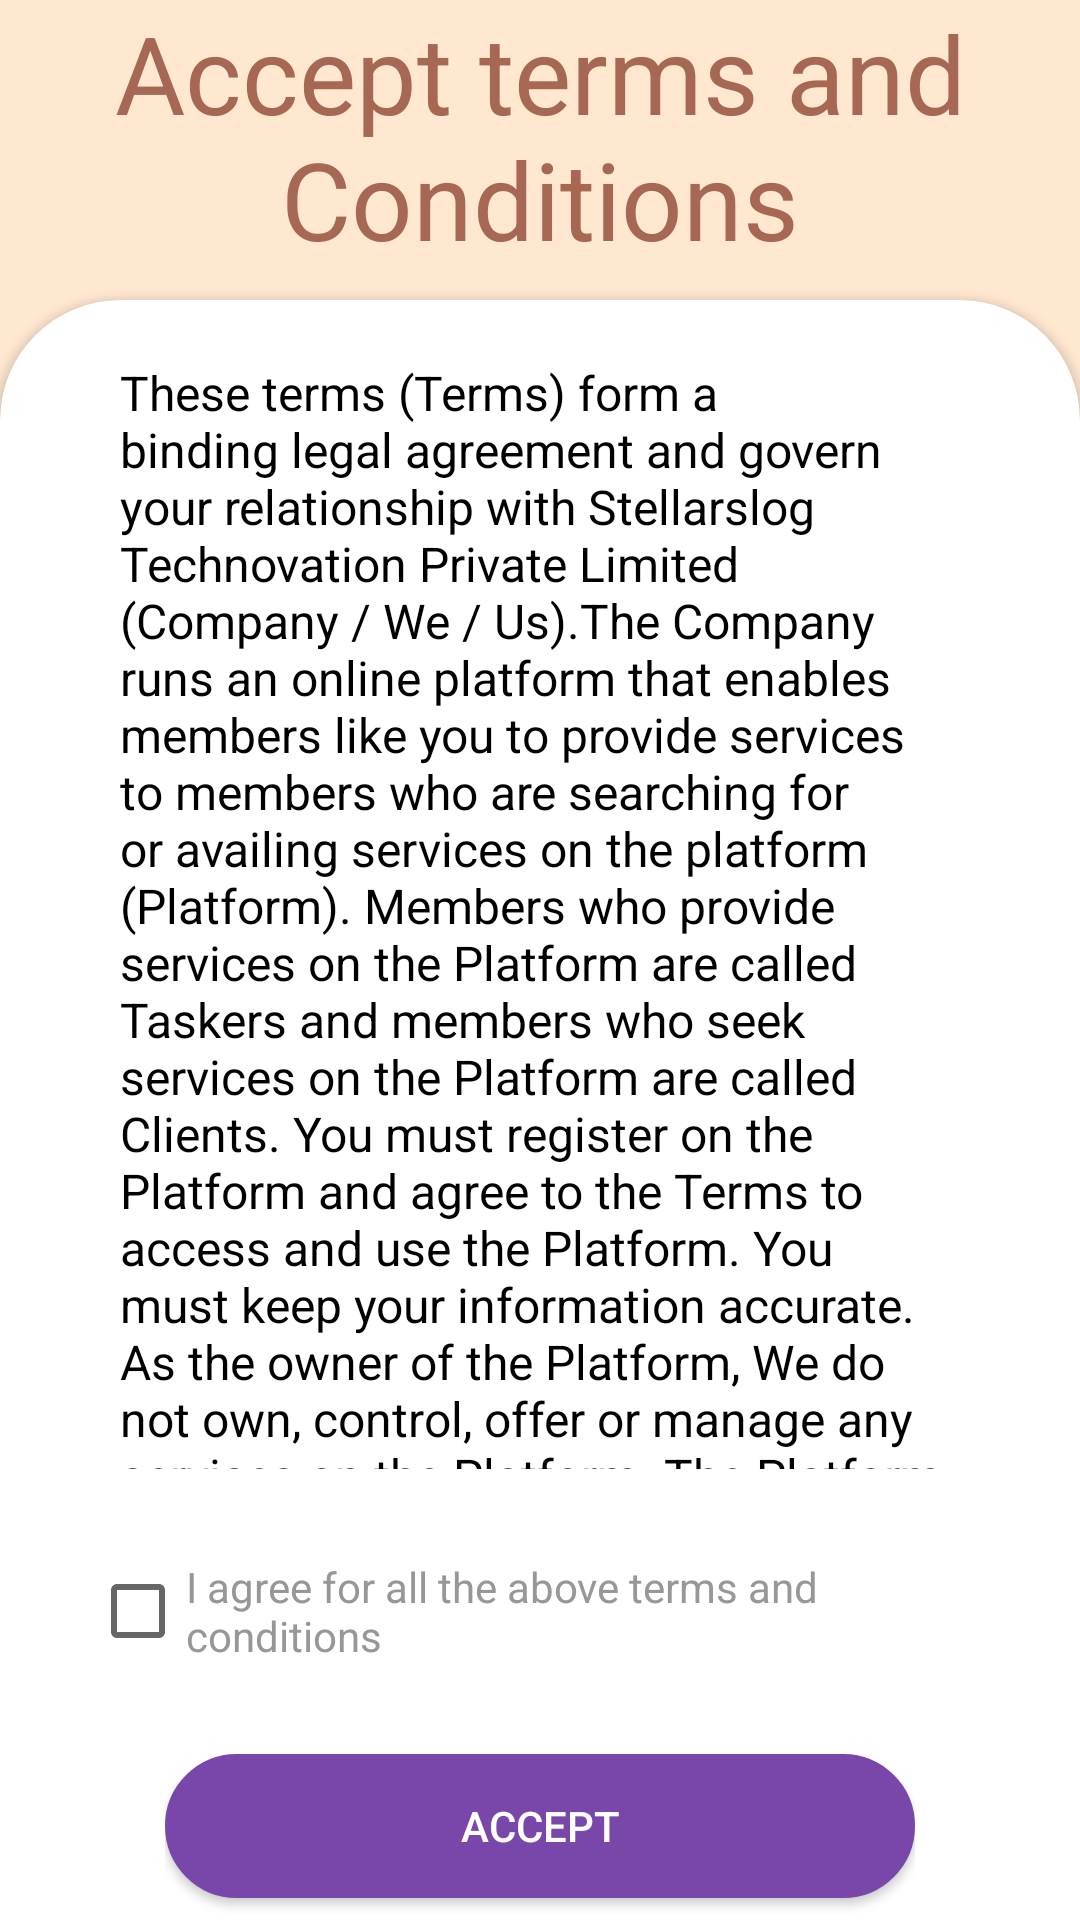

Produce the Android XML layout that renders to this screen, including the resource entries it uses.
<!-- AndroidManifest.xml: application theme AppTheme -->
<!-- res/layout/activity_terms_condition.xml -->
<?xml version="1.0" encoding="utf-8"?>
<androidx.coordinatorlayout.widget.CoordinatorLayout
    xmlns:android="http://schemas.android.com/apk/res/android"
    xmlns:app="http://schemas.android.com/apk/res-auto"
    xmlns:tools="http://schemas.android.com/tools"
    android:layout_width="match_parent"
    android:layout_height="match_parent"
    android:fitsSystemWindows="true"
    android:background="#FFE7D0"
    tools:context=".TermsCondition"
    >

    <include layout="@layout/conditions" />


</androidx.coordinatorlayout.widget.CoordinatorLayout>
<!-- res/layout/conditions.xml (included above) -->
<?xml version="1.0" encoding="utf-8"?>
<LinearLayout xmlns:android="http://schemas.android.com/apk/res/android"
    xmlns:app="http://schemas.android.com/apk/res-auto"
    xmlns:tools="http://schemas.android.com/tools"
    android:layout_width="match_parent"
    android:layout_height="match_parent"
    android:background="#FFE7D0"
    android:orientation="vertical"
    app:layout_behavior="@string/appbar_scrolling_view_behavior"
    tools:context=".MainActivity"

    tools:showIn="@layout/activity_terms_condition">
    <TextView
        android:layout_width="300dp"
        android:layout_height="100dp"
        android:textSize="36sp"
        android:textColor="#A66753"
        android:layout_gravity="center"
        android:textAlignment="center"
        android:layout_weight="0"
        android:text="@string/terms_condition_title" />



    <androidx.cardview.widget.CardView
        android:layout_width="match_parent"
        android:layout_height="match_parent"
        android:layout_marginBottom="-40dp"
        android:background="#FFE7D0"

        app:cardCornerRadius="40dp">
        <LinearLayout
            android:layout_width="match_parent"
            android:layout_height="match_parent"
            android:layout_marginLeft="30dp"
            android:layout_marginRight="30dp"
            android:orientation="vertical">

        <androidx.core.widget.NestedScrollView
            android:layout_width="wrap_content"
            android:layout_height="0dp"
            android:layout_marginTop="10dp"
            android:layout_weight="4"
            >
                <TextView
                    android:layout_width="match_parent"
                    android:layout_height="wrap_content"
                    android:layout_gravity="left"
                    android:layout_margin="10dp"
                    android:text="@string/conditions_text"
                    android:textColor="#000"
                    android:textSize="16sp" />

        </androidx.core.widget.NestedScrollView>

        <CheckBox
            android:id="@+id/checkBox"
            android:layout_width="wrap_content"
            android:layout_weight="1"
            android:layout_height="0dp"
            android:text="@string/i_agree_for_all_the_above_terms_and_conditions"
            android:textColor="@color/textColorForm" />



        <FrameLayout
            android:layout_width="wrap_content"
            android:layout_height="0dp"
            android:layout_weight="1"
            android:layout_gravity="bottom|center">

            <Button
                android:id="@+id/button2"
                android:layout_width="250dp"
                android:layout_height="wrap_content"
                android:background="@drawable/button_corner"
                android:text="Accept"
                android:textColor="#ffffff"
                />

            <ImageView
                android:id="@+id/image"
                android:layout_width="wrap_content"
                android:layout_height="wrap_content"
                android:background="@drawable/ic_baseline_arrow_forward_24"
                android:layout_gravity="center"
                android:elevation="5dp"
                android:layout_marginLeft="33dp"
                />
        </FrameLayout>
        </LinearLayout>
    </androidx.cardview.widget.CardView>
</LinearLayout>
<!-- resources referenced by this layout -->
<resources>
  <color name="textColorForm">#979797</color>
  <string name="i_agree_for_all_the_above_terms_and_conditions">I agree for all the above terms and conditions</string>
  <string name="terms_condition_title">Accept terms and Conditions</string>
  <color name="colorPrimary">#FFE7D0</color>
  <color name="colorPrimaryDark">#FFE7D0</color>
  <color name="colorAccent">#03DAC5</color>
</resources>
